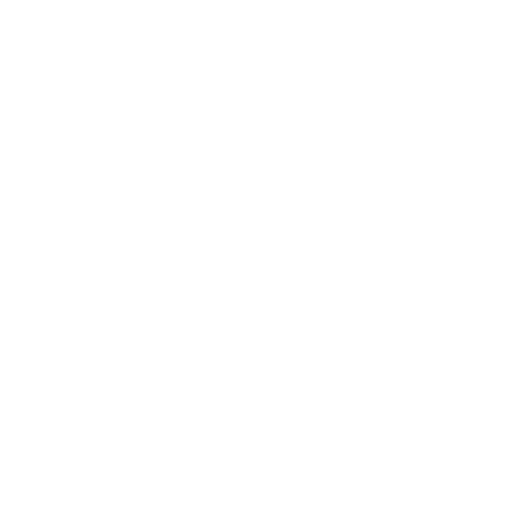
t = 0.00 s
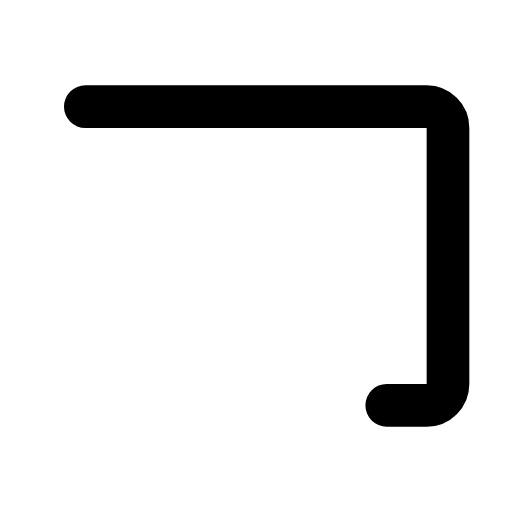
t = 0.30 s
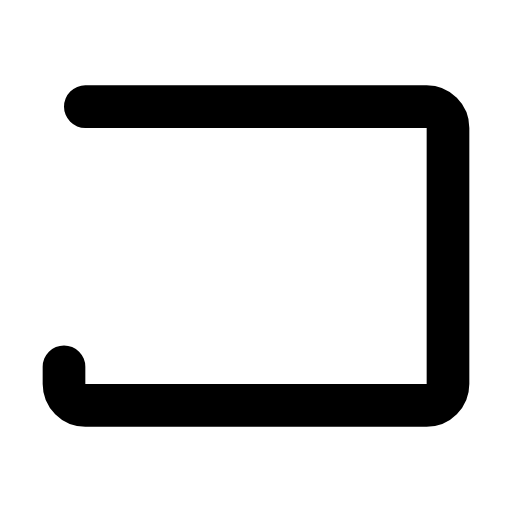
t = 0.45 s
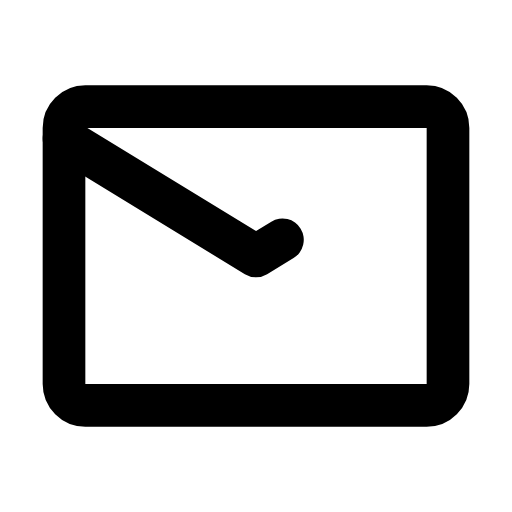
t = 0.75 s
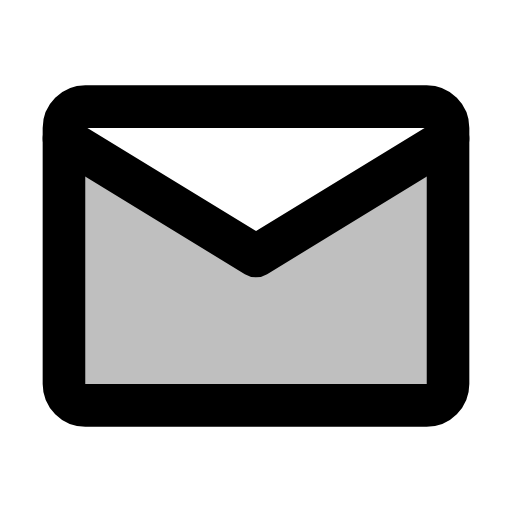
t = 1.00 s
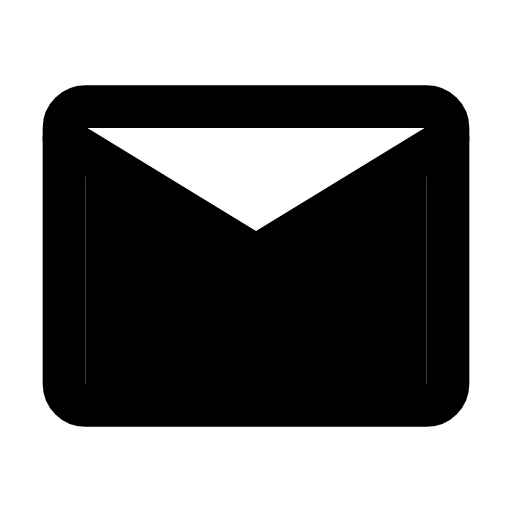
t = 1.30 s

The animated SVG that drew these frames (rendered in a browser with its animation timeline set to each time). Animation: 3 SMIL elements (animate=3); one cycle of 1.30 s.

<svg xmlns="http://www.w3.org/2000/svg" width="24" height="24" viewBox="0 0 24 24"><path fill="currentColor" fill-opacity="0" d="M12 13l-8 -5v10h16v-10l-8 5Z"><animate fill="freeze" attributeName="fill-opacity" begin="0.9s" dur="0.4s" to="1"/></path><g fill="none" stroke="currentColor" stroke-linecap="round" stroke-linejoin="round" stroke-width="2"><path stroke-dasharray="66" d="M4 5h16c0.55 0 1 0.45 1 1v12c0 0.55 -0.45 1 -1 1h-16c-0.55 0 -1 -0.45 -1 -1v-12c0 -0.55 0.45 -1 1 -1Z"><animate fill="freeze" attributeName="stroke-dashoffset" dur="0.6s" values="66;0"/></path><path stroke-dasharray="24" stroke-dashoffset="24" d="M3 6.5l9 5.5l9 -5.5"><animate fill="freeze" attributeName="stroke-dashoffset" begin="0.6s" dur="0.3s" to="0"/></path></g></svg>
